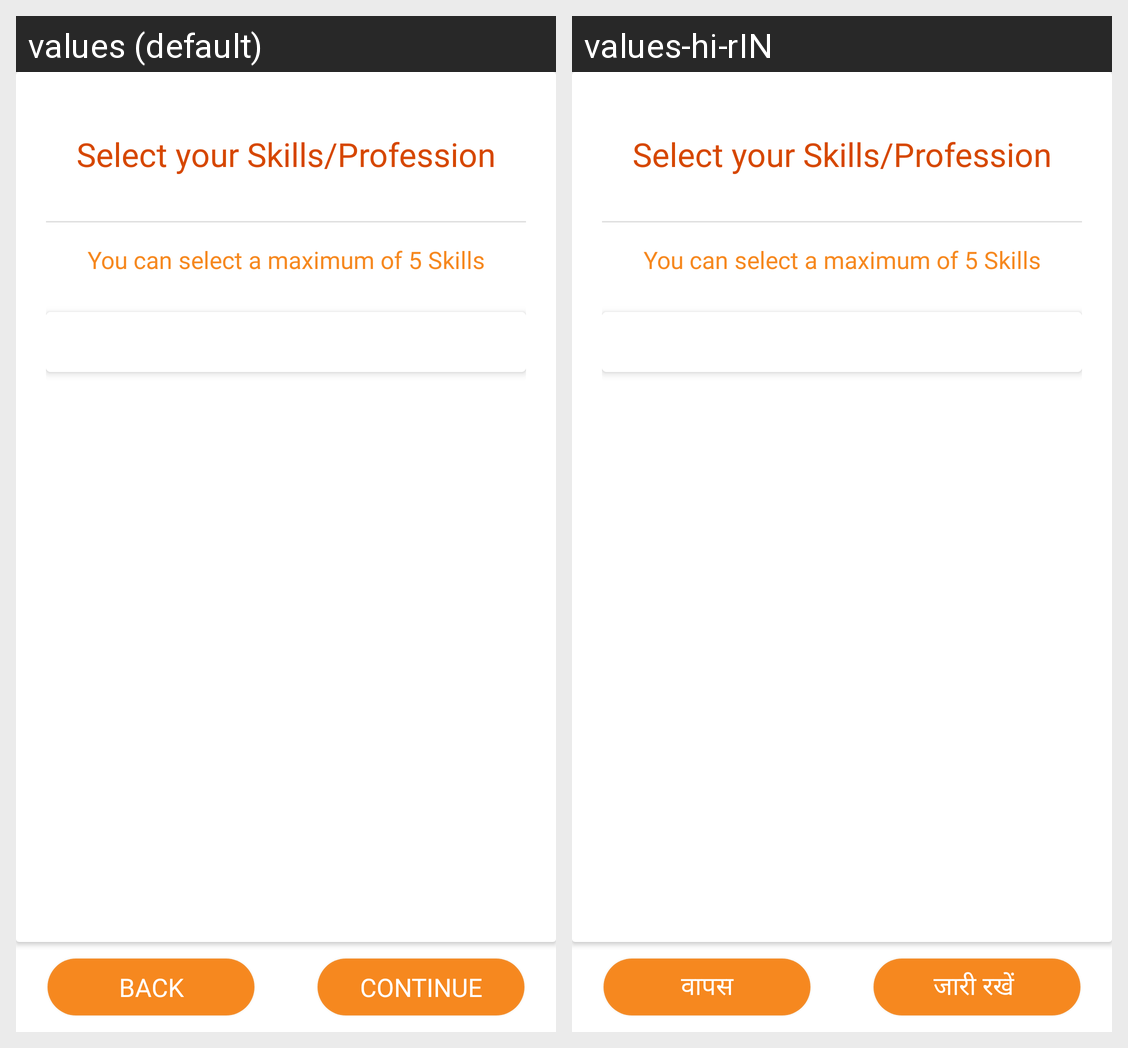

Strings drawn on this Android screen and how each of the app's shown locales translates them:
Android screen res/layout/activity_profession.xml rendered under 2 locales, left to right: values (default), values-hi-rIN. Device: Nexus 5 (rendered at 1080×1920; each locale shown at half size, 540×960, under a caption strip naming it); theme AppThemeMaterial.
Strings drawn on this screen, with the default value and each locale's value (text and hints the layout hard-codes, and strings that could not be matched under every locale, appear in the picture but are not listed):

back
  values: Back
  values-hi-rIN: वापस

Continue
  values: Continue
  values-hi-rIN: जारी रखें
